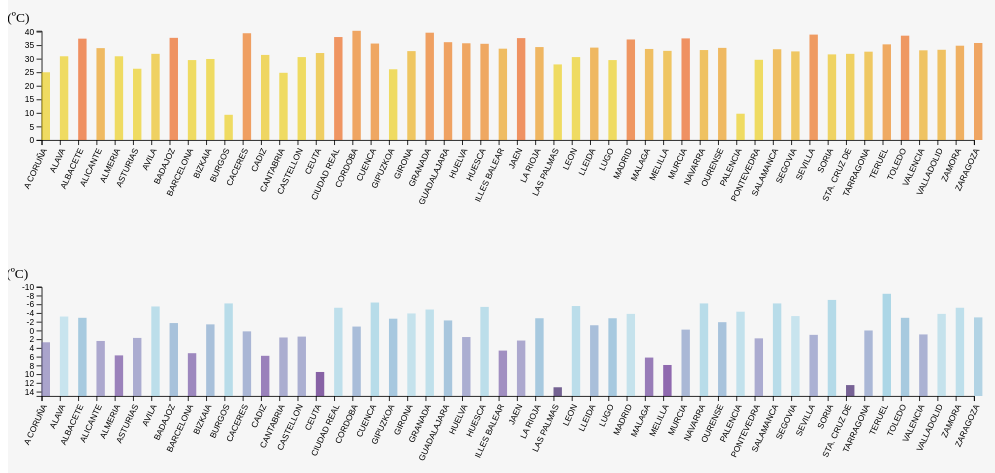
D3 v5 page, settled after 360 driven frames (6 s of simulated time); the page loaded 1 data file(s).


        d3.json("datos.json").then( function (datos){

            var height = 300
            var width = 1200

            var margin  = {top: 70, bottom: 100, left: 40, right: 50}

            // ancho de cada barra y espacio entre barras:
            var barWidth = 10
            var barOffset = 2

            ////////////////
            // 1er gráfico (Temperaturas medias Máximas)
            ////////////////

            // RESPONSIVE:
            // https://bl.ocks.org/veltman/5cd1ba0b3c623e7b5146
            var elemSVGtempsMax = d3.select("div#container1")
                .append("svg")
                .attr("width","100%")
                .attr("height",height)
                .attr("preserveAspectRatio", "xMidYMid meet") //xMidYMid=centrado, xMinYMin=izqda, xMaxMax=dcha
                .attr("viewBox", "0 0 "+width+" "+height)
                .classed("svg-content", true)
                .style('background', '#F6F6F6')

            var scaleX = d3.scaleLinear()
                .domain([0,datos.length-1])
                .range([0 + margin.left, width - margin.right])

            tempsMedMax = [] // hay manera más directa de hacer esto?
            for (i=0; i<datos.length; i++) {
                tempsMedMax.push(d3.max(datos[i].temMedMax)/10)
            }
            var scaleYMaxTemps = d3.scaleLinear()
                .domain([0,d3.max(tempsMedMax)])
                .range([height-margin.bottom, margin.top])
            // escala de colores para temperaturas máximas:
            var maxTempColorScale = d3.scaleLinear()
                .domain(tempsMedMax)
                // de amarillo a rojo:
                .range(["#ecca00", "#ecca00", "#ec5300", "#ec2400", "#ec0000"]);

            ubics = [] // hay manera más directa de hacer esto?
            for (i=0; i<datos.length; i++) {
                ubics.push(datos[i].ubicacion)
            }
            var scaleXAxis = d3.scalePoint()
                .domain(ubics)
                .range([0 + margin.left, width - margin.right])

            // definir eje X:
            var xAxis = d3.axisBottom(scaleX)
                // poner ticks:
                .scale(scaleXAxis)
                .ticks(datos.length)

            // pintar eje X
            elemSVGtempsMax
                .append("g")
                .attr("transform","translate (0," + (height - margin.bottom) + ")")
                .call(xAxis)
                // inclinar etiquetas del eje X:
                .selectAll("text")
                  .style("text-anchor", "end")
                  .attr("dx", "-.8em")
                  .attr("dy", ".15em")
                  .attr("transform", "rotate(-65)");

            // definir eje y:
            var yAxisMax = d3.axisLeft(scaleYMaxTemps)

            // pintar eje y:
            elemSVGtempsMax
                //estas dos líneas antes del .call(yAxisMax) MUEVEN EL EJE
                .append("g")
                .attr("transform","translate (" + margin.left + ",0)")
                .call(yAxisMax)
            // título eje y:
            elemSVGtempsMax.append("text")
                .attr("x", -margin.left-20)
                .attr("y", margin.top-10)
                .style("text-anchor", "middle")
                .text("Temp. media Máxima (ºC)");

            elemSVGtempsMax
                .selectAll("rect")
                .data(datos)
                .enter()
                .append ("rect")
                .attr("width", barWidth)
                .attr('height', function (data, i) {
                    return (height - margin.bottom)-scaleYMaxTemps(tempsMedMax[i])
                })
                .attr('x', function (data, i) {
                    return scaleX(i)
                })
                .attr('y', function (data, i) {
                    return scaleYMaxTemps(tempsMedMax[i])
                })
                // color de las barras:
                .attr("fill", function (data, i) {
                    return maxTempColorScale(tempsMedMax[i])
                })
                .attr("fill-opacity", .6)
                .on("mouseover", function (data, i) {
                    pintarTooltip(data.ubicacion+": "+tempsMedMax[i])
                    d3.select(this).attr("fill-opacity", 1);
                })
                .on("mouseout", function () {
                    borrarTooltip()
                    d3.select(this).attr("fill-opacity", .6);
                })

            ////////////////
            // 2o gráfico (Temperaturas medias Mínimas)
            ////////////////

            var elemSVGtempsMin = d3.select("div#container2")
                .append("svg")
                .attr("width","100%")
                .attr("height",height)
                .attr("preserveAspectRatio", "xMidYMid meet")
                .attr("viewBox", "0 0 "+width+" "+height)
                .classed("svg-content", true)
                .style('background', '#F6F6F6')

            tempsMedMin = [] // hay manera más directa de hacer esto?
            for (i=0; i<datos.length; i++) {
                tempsMedMin.push(d3.min(
                    datos[i].temMedMin.map( x => parseInt(x, 10) )
                    )/10)
            }
            //tempsMedMin = Array(52).fill(-9) //debug
            var scaleYMinTemps = d3.scaleLinear()
                .domain([15,-10])
                .range([height-margin.bottom, margin.top])
            // escala de colores para temperaturas mínimas:
            var minTempColorScale = d3.scaleLinear()
                .domain(tempsMedMin)
                // de azul claro a azul oscuro:
                .range(["#e0f3f8", "#abd9e9", "#74add1", "#7C75B4", "#5F3695"]);

            // pintar eje X
            elemSVGtempsMin
                .append("g")
                .attr("transform","translate (0," + (height - margin.bottom) + ")")
                .call(xAxis)
                // inclinar etiquetas del eje X:
                .selectAll("text")
                  .style("text-anchor", "end")
                  .attr("dx", "-.8em")
                  .attr("dy", ".15em")
                  .attr("transform", "rotate(-65)");

            // definir eje y:
            var yAxisMin = d3.axisLeft(scaleYMinTemps)

            // pintar eje y:
            elemSVGtempsMin
                .append("g")
                .attr("transform","translate (" + margin.left + ",0)")
                .call(yAxisMin)
            // título eje y:
            elemSVGtempsMin.append("text")
                .attr("x", -margin.left-20)
                .attr("y", margin.top-10)
                .style("text-anchor", "middle")
                .text("Temp. media Mínima (ºC)");
            elemSVGtempsMin.append("text")
                .attr("x", -margin.left-20)
                .attr("y", margin.top+10)
                .style("text-anchor", "middle")
                .text("[eje Y invertido]");

            //TODO: barras hacia abajo
            //      (he podido invertir ejes y etiquetas en index.bak,
            //       pero no he conseguido que empiecen en -10 y tengan la altura adecuada)

            elemSVGtempsMin
                .selectAll("rect")
                .data(datos)
                .enter()
                .append ("rect")
                .attr("width", barWidth)
                .attr('height', function (data, i) {
                    return (height - margin.bottom)-scaleYMinTemps(tempsMedMin[i])
                })
                .attr('x', function (data, i) {
                    return scaleX(i)
                })
                .attr('y', function (data, i) {
                    return scaleYMinTemps(tempsMedMin[i])
                })
                // color de las barras:
                .attr("fill", function (data, i) {
                    return minTempColorScale(tempsMedMin[i])
                })
                .attr("fill-opacity", .6)
                .on("mouseover", function (data, i) {
                    pintarTooltip(data.ubicacion+": "+tempsMedMin[i])
                    d3.select(this).attr("fill-opacity", 1);
                })
                .on("mouseout", function () {
                    borrarTooltip()
                    d3.select(this).attr("fill-opacity", .6);
                })


            var tooltip = d3.select("body")
                .append("div")
                .attr("class", "tooltip")

            function pintarTooltip(value) {
                tooltip
                    .text(value)
                    // COMPATIBILIDAD NAVEGADORES
                    .style("top", d3.event.pageY + "px")
                    .style("left", d3.event.pageX + "px")
                    .transition()
                    .style("opacity", 1)
            }
            function borrarTooltip(){
                    tooltip
                        .transition()
                        .style("opacity",0)
            }
        })
    

### data: datos.json
[
 {
  "indicativo": "1387",
  "nombre": "A CORUÑA",
  "ubicacion": "A CORUÑA",
  "codigo": "023000",
  "temMin": [
   "-20",
   "-30",
   "6",
   "20",
   "22",
   "42",
   "99",
   "94",
   "... 5 more items"
  ],
  "diaMin": [
   "17",
   "22",
   "1",
   "12",
   "31",
   "7",
   "9",
   "17",
   "... 5 more items"
  ],
  "anioMin": [
   "1946",
   "1948",
   "1993",
   "1951",
   "1941",
   "1936",
   "1938",
   "1953",
   "... 5 more items"
  ],
  "mesMin": "2",
  "temMax": [
   "212",
   "274",
   "282",
   "316",
   "340",
   "348",
   "345",
   "396",
   "... 5 more items"
  ],
  "diaMax": [
   "26",
   "28",
   "29",
   "8",
   "11",
   "3",
   "17",
   "28",
   "... 5 more items"
  ],
  "anioMax": [
   "1983",
   "1960",
   "1965",
   "2011",
   "1965",
   "1980",
   "2006",
   "1961",
   "... 5 more items"
  ],
  "mesMax": "8",
  "temMedBaja": [
   "83",
   "58",
   "91",
   "100",
   "115",
   "142",
   "167",
   "170",
   "... 5 more items"
  ],
  "anioMedBaja": [
   "1945",
   "1956",
   "1971",
   "1986",
   "1941",
   "1972",
   "1932",
   "1963",
   "... 5 more items"
  ],
  "mesMedBaja": "2",
  "temMedAlta": [
   "124",
   "141",
   "150",
   "165",
   "174",
   "191",
   "210",
   "215",
   "... 5 more items"
  ],
  "anioMedAlta": [
   "2002",
   "2008",
   "1997",
   "2011",
   "2017",
   "2005",
   "2006",
   "2003",
   "... 5 more items"
  ],
  "mesMedAlta": "8",
  "temMedMin": [
   "51",
   "27",
   "62",
   "70",
   "83",
   "115",
   "133",
   "140",
   "... 5 more items"
  ],
  "anioMedMin": [
   "1976",
   "1956",
   "1970",
   "1986",
   "1941",
   "1946",
   "1932",
   "1951",
   "... 5 more items"
  ],
  "mesMedMin": "2",
  "temMedMax": [
   "150",
   "179",
   "194",
   "204",
   "212",
   "228",
   "245",
   "250",
   "... 5 more items"
  ],
  "anioMedMax": [
   "2002",
   "2008",
   "1997",
   "2011",
   "2017",
   "2005",
   "2006",
   "2003",
   "... 5 more items"
  ],
  "mesMedMax": "8"
 },
 {
  "indicativo": "9091O",
  "nombre": "FORONDA-TXOKIZA",
  "ubicacion": "ALAVA",
  "codigo": "023000",
  "temMin": [
   "-178",
   "-154",
   "-92",
   "-38",
   "-22",
   "10",
   "32",
   "8",
   "... 5 more items"
  ],
  "diaMin": [
   "8",
   "15",
   "3",
   "4",
   "1",
   "19",
   "2",
   "30",
   "... 5 more items"
  ],
  "anioMin": [
   "1985",
   "1983",
   "2004",
   "1996",
   "1986",
   "1991",
   "2012",
   "1986",
   "... 5 more items"
  ],
  "mesMin": "1",
  "temMax": [
   "187",
   "226",
   "266",
   "291",
   "330",
   "397",
   "389",
   "408",
   "... 5 more items"
  ],
  "diaMax": [
   "5",
   "27",
   "21",
   "8",
   "28",
   "29",
   "25",
   "10",
   "... 5 more items"
  ],
  "anioMax": [
   "2001",
   "2019",
   "1990",
   "2011",
   "2001",
   "2019",
   "2019",
   "2012",
   "... 5 more items"
  ],
  "mesMax": "8",
  "temMedBaja": [
   "9",
   "23",
   "52",
   "58",
   "87",
   "134",
   "162",
   "163",
   "... 5 more items"
  ],
  "anioMedBaja": [
   "1985",
   "1983",
   "1984",
   "1986",
   "1984",
   "1992",
   "1980",
   "1977",
   "... 5 more items"
  ],
  "mesMedBaja": "1",
  "temMedAlta": [
   "77",
   "96",
   "117",
   "129",
   "159",
   "206",
   "220",
   "232",
   "... 5 more items"
  ],
  "anioMedAlta": [
   "1996",
   "1990",
   "2001",
   "2011",
   "2017",
   "2003",
   "2006",
   "2003",
   "... 5 more items"
  ],
  "mesMedAlta": "8",
  "temMedMin": [
   "-29",
   "-21",
   "-7",
   "18",
   "50",
   "84",
   "92",
   "101",
   "... 5 more items"
  ],
  "anioMedMin": [
   "1985",
   "1983",
   "1973",
   "1973",
   "1984",
   "1992",
   "1980",
   "1977",
   "... 5 more items"
  ],
  "mesMedMin": "12",
  "temMedMax": [
   "113",
   "155",
   "184",
   "196",
   "236",
   "275",
   "292",
   "309",
   "... 5 more items"
  ],
  "anioMedMax": [
   "1996",
   "1990",
   "1997",
   "2011",
   "2017",
   "2003",
   "2013",
   "2003",
   "... 5 more items"
  ],
  "mesMedMax": "8"
 },
 {
  "indicativo": "8178D",
  "nombre": "ALBACETE",
  "ubicacion": "ALBACETE",
  "codigo": "023000",
  "temMin": [
   "-162",
   "-190",
   "-66",
   "-32",
   "-6",
   "43",
   "92",
   "92",
   "... 5 more items"
  ],
  "diaMin": [
   "29",
   "14",
   "11",
   "13",
   "7",
   "7",
   "6",
   "29",
   "... 5 more items"
  ],
  "anioMin": [
   "2006",
   "1983",
   "1984",
   "1986",
   "1985",
   "1992",
   "1988",
   "1997",
   "... 5 more items"
  ],
  "mesMin": "2",
  "temMax": [
   "216",
   "242",
   "312",
   "306",
   "379",
   "397",
   "414",
   "415",
   "... 5 more items"
  ],
  "diaMax": [
   "27",
   "24",
   "23",
   "9",
   "13",
   "15",
   "22",
   "10",
   "... 5 more items"
  ],
  "anioMax": [
   "2003",
   "1990",
   "2001",
   "2011",
   "2015",
   "2017",
   "1995",
   "2012",
   "... 5 more items"
  ],
  "mesMax": "8",
  "temMedBaja": [
   "39",
   "43",
   "69",
   "91",
   "116",
   "165",
   "226",
   "225",
   "... 5 more items"
  ],
  "anioMedBaja": [
   "1992",
   "1983",
   "1984",
   "1986",
   "1984",
   "1992",
   "1997",
   "1984",
   "... 5 more items"
  ],
  "mesMedBaja": "1",
  "temMedAlta": [
   "89",
   "115",
   "131",
   "166",
   "201",
   "256",
   "292",
   "279",
   "... 5 more items"
  ],
  "anioMedAlta": [
   "2016",
   "2020",
   "2001",
   "2014",
   "2015",
   "2003",
   "2015",
   "2012",
   "... 5 more items"
  ],
  "mesMedAlta": "7",
  "temMedMin": [
   "-29",
   "-24",
   "9",
   "38",
   "59",
   "110",
   "153",
   "147",
   "... 5 more items"
  ],
  "anioMedMin": [
   "2005",
   "2012",
   "1984",
   "1986",
   "1991",
   "1992",
   "1997",
   "1984",
   "... 5 more items"
  ],
  "mesMedMin": "1",
  "temMedMax": [
   "142",
   "183",
   "204",
   "234",
   "281",
   "338",
   "374",
   "361",
   "... 5 more items"
  ],
  "anioMedMax": [
   "2008",
   "2000",
   "1997",
   "2014",
   "2015",
   "2003",
   "2015",
   "2012",
   "... 5 more items"
  ],
  "mesMedMax": "7"
 },
 {
  "indicativo": "8025",
  "nombre": "ALICANTE/ALACANT",
  "ubicacion": "ALICANTE",
  "codigo": "023000",
  "temMin": [
   "-26",
   "-46",
   "-10",
   "26",
   "48",
   "104",
   "134",
   "132",
   "... 5 more items"
  ],
  "diaMin": [
   "9",
… [head cut at 6 KiB]